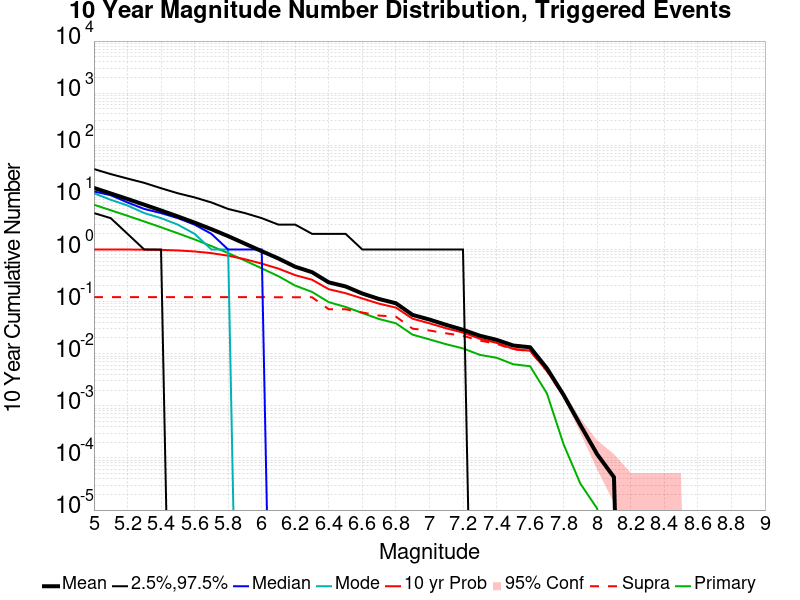

Values plotted in this chart, from the file beside it:
Mag, Mean, 2.5 %ile, 97.5 %ile, Median, Mode, 10 yr Probability, 10 yr Supra-Seis Prob, Primary Aftershocks Mean
5.0, 15.19, 5.0, 35.0, 13.0, 12.0, 1, 0.1217, 7.234
5.1, 11.91, 4.0, 28.0, 11.0, 9.0, 0.9998, 0.1217, 5.671
5.2, 9.313, 2.0, 23.0, 8.0, 7.0, 0.9987, 0.1217, 4.435
5.3, 7.246, 1.0, 19.0, 6.0, 5.0, 0.9945, 0.1217, 3.447
5.4, 5.609, 1.0, 15.0, 5.0, 4.0, 0.984, 0.1217, 2.669
5.5, 4.311, 0.0, 12.0, 4.0, 3.0, 0.9596, 0.1217, 2.049
5.6, 3.28, 0.0, 10.0, 3.0, 2.0, 0.9174, 0.1217, 1.559
5.7, 2.457, 0.0, 8.0, 2.0, 1.0, 0.8511, 0.1217, 1.164
5.8, 1.806, 0.0, 6.0, 1.0, 1.0, 0.7615, 0.1217, 0.8552
5.9, 1.295, 0.0, 5.0, 1.0, 0.0, 0.6509, 0.1217, 0.613
6.0, 0.9297, 0.0, 4.0, 1.0, 0.0, 0.5366, 0.1217, 0.4353
6.1, 0.672, 0.0, 3.0, 0.0, 0.0, 0.4296, 0.1215, 0.3071
6.2, 0.4667, 0.0, 3.0, 0.0, 0.0, 0.3216, 0.1215, 0.2028
6.3, 0.3674, 0.0, 2.0, 0.0, 0.0, 0.2632, 0.1215, 0.1535
6.4, 0.234, 0.0, 2.0, 0.0, 0.0, 0.1729, 0.07132, 0.09764
6.5, 0.1956, 0.0, 2.0, 0.0, 0.0, 0.1451, 0.07128, 0.07902
6.6, 0.143, 0.0, 1.0, 0.0, 0.0, 0.1148, 0.0618, 0.06041
6.7, 0.1122, 0.0, 1.0, 0.0, 0.0, 0.09123, 0.05399, 0.0463
6.8, 0.09304, 0.0, 1.0, 0.0, 0.0, 0.07674, 0.0515, 0.03839
6.9, 0.05547, 0.0, 1.0, 0.0, 0.0, 0.04689, 0.03018, 0.02318
7.0, 0.04528, 0.0, 1.0, 0.0, 0.0, 0.03836, 0.02793, 0.01883
7.1, 0.0358, 0.0, 1.0, 0.0, 0.0, 0.03076, 0.02463, 0.01521
7.2, 0.02876, 0.0, 1.0, 0.0, 0.0, 0.02545, 0.02204, 0.01266
7.3, 0.02217, 0.0, 0.0, 0.0, 0.0, 0.01943, 0.01788, 0.009509
7.4, 0.01847, 0.0, 0.0, 0.0, 0.0, 0.01621, 0.0155, 0.008378
7.5, 0.01438, 0.0, 0.0, 0.0, 0.0, 0.01238, 0.01213, 0.006275
7.6, 0.0133, 0.0, 0.0, 0.0, 0.0, 0.01143, 0.01129, 0.005752
7.7, 0.005261, 0.0, 0.0, 0.0, 0.0, 0.00476, 0.004674, 0.00174
7.8, 0.001612, 0.0, 0.0, 0.0, 0.0, 0.00159, 0.001537, 1.8143009E-4
7.9, 4.2689434E-4, 0.0, 0.0, 0.0, 0.0, 4.2689434E-4, 4.2689434E-4, 3.2017077E-5
8.0, 1.17395946E-4, 0.0, 0.0, 0.0, 0.0, 1.17395946E-4, 1.17395946E-4, 1.0672358E-5
8.1, 4.2689433E-5, 0.0, 0.0, 0.0, 0.0, 4.2689433E-5, 4.2689433E-5, 0.0
8.2, 0.0, 0.0, 0.0, 0.0, 0.0, 0.0, 0.0, 0.0
8.3, 0.0, 0.0, 0.0, 0.0, 0.0, 0.0, 0.0, 0.0
8.4, 0.0, 0.0, 0.0, 0.0, 0.0, 0.0, 0.0, 0.0
8.5, 0.0, 0.0, 0.0, 0.0, 0.0, 0.0, 0.0, 0.0
8.6, 0.0, 0.0, 0.0, 0.0, 0.0, 0.0, 0.0, 0.0
8.7, 0.0, 0.0, 0.0, 0.0, 0.0, 0.0, 0.0, 0.0
8.8, 0.0, 0.0, 0.0, 0.0, 0.0, 0.0, 0.0, 0.0
8.9, 0.0, 0.0, 0.0, 0.0, 0.0, 0.0, 0.0, 0.0
9.0, 0.0, 0.0, 0.0, 0.0, 0.0, 0.0, 0.0, 0.0
